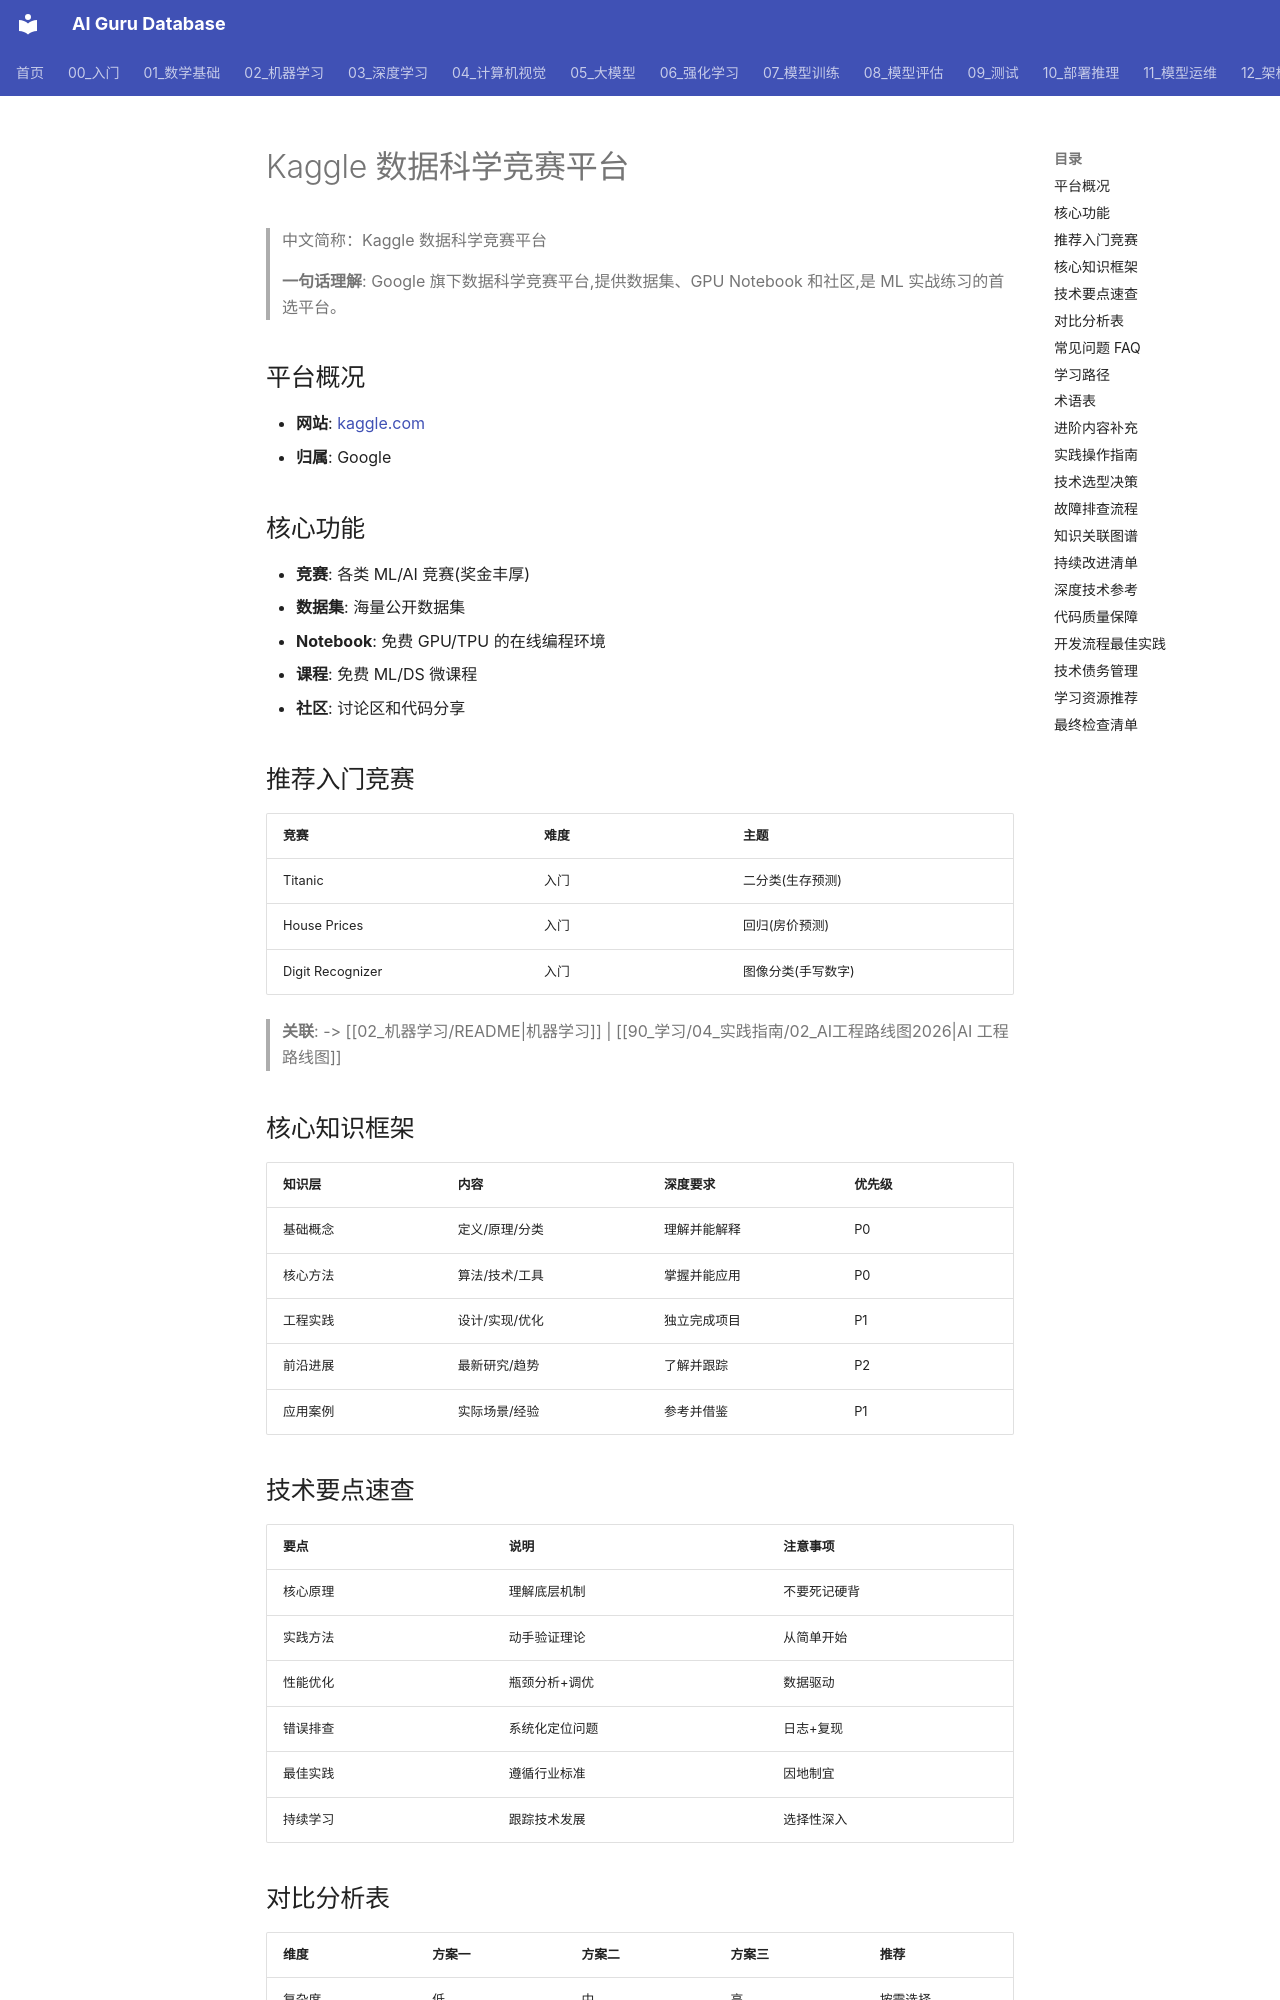

repository: ai-guru-global/ai-guru-database · page: 90_学习/05_参考资料/Projects/02_kaggle/index.html · generator: mkdocs

---
title: "Kaggle 数据科学竞赛平台"
category: "-references"
tags: ["kaggle", "competition", "dataset", "notebook", "practice"]
summary: "Google 旗下数据科学竞赛平台,提供数据集、GPU Notebook 和社区,是 ML 实战练习的首选平台。"
sources:
  - "https://www.kaggle.com/competitions"
created: 2026-06-12
updated: 2026-06-12
lifecycle: reviewed
tier: supporting
aliases:
  - Kaggle

name_zh: "Kaggle 数据科学竞赛平台"
---
# Kaggle 数据科学竞赛平台

> 中文简称：Kaggle 数据科学竞赛平台

> **一句话理解**: Google 旗下数据科学竞赛平台,提供数据集、GPU Notebook 和社区,是 ML 实战练习的首选平台。

## 平台概况

- **网站**: [kaggle.com](https://www.kaggle.com/competitions)
- **归属**: Google

## 核心功能

- **竞赛**: 各类 ML/AI 竞赛(奖金丰厚)
- **数据集**: 海量公开数据集
- **Notebook**: 免费 GPU/TPU 的在线编程环境
- **课程**: 免费 ML/DS 微课程
- **社区**: 讨论区和代码分享

## 推荐入门竞赛

| 竞赛 | 难度 | 主题 |
|------|------|------|
| Titanic | 入门 | 二分类(生存预测) |
| House Prices | 入门 | 回归(房价预测) |
| Digit Recognizer | 入门 | 图像分类(手写数字) |

> **关联**: -> [[02_机器学习/README|机器学习]] | [[90_学习/04_实践指南/02_AI工程路线图2026|AI 工程路线图]]

## 核心知识框架

| 知识层 | 内容 | 深度要求 | 优先级 |
|--------|------|----------|--------|
| 基础概念 | 定义/原理/分类 | 理解并能解释 | P0 |
| 核心方法 | 算法/技术/工具 | 掌握并能应用 | P0 |
| 工程实践 | 设计/实现/优化 | 独立完成项目 | P1 |
| 前沿进展 | 最新研究/趋势 | 了解并跟踪 | P2 |
| 应用案例 | 实际场景/经验 | 参考并借鉴 | P1 |
